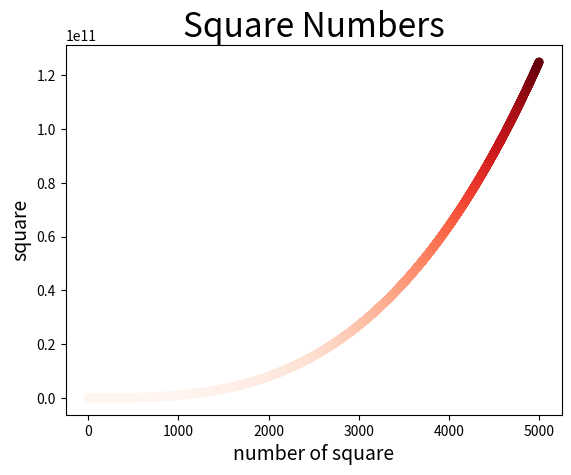

Write Python code to recreate this figure.
import matplotlib.pyplot as plt
x_1 = list(range(1, 5001))
y_1 = [x**3 for x in x_1]
plt.scatter(x_1,y_1,c=y_1,cmap=plt.cm.Reds,edgecolors='none',s=40)

plt.title("Square Numbers", fontsize=24)
plt.xlabel("number of square", fontsize=14)
plt.ylabel("square",fontsize=14)
plt.show()